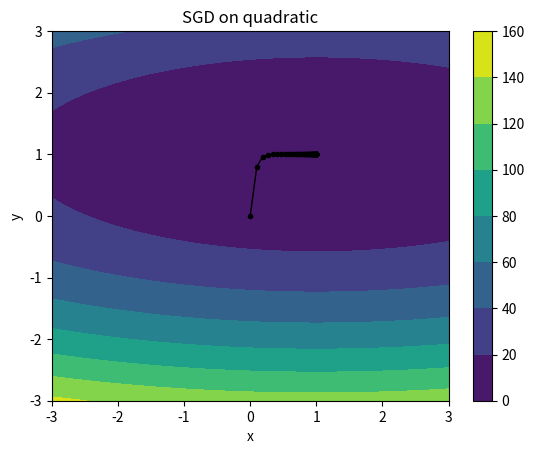

The matplotlib source for this figure:
# optimization.py

import argparse
import numpy as np
import scipy.special
import matplotlib.pyplot as plt

### 
# IMPLEMENT ME! REPLACE WITH YOUR ANSWER TO PART 1B
OPTIMAL_STEP_SIZE = 0.05
###

def _parse_args():
    """
    Command-line arguments to the system.
    :return: the parsed args bundle
    """
    parser = argparse.ArgumentParser(description='optimization.py')
    parser.add_argument('--func', type=str, default='QUAD', help='function to optimize (QUAD or NN)')
    parser.add_argument('--lr', type=float, default=OPTIMAL_STEP_SIZE, help='learning rate')
    parser.add_argument('--weight_decay', type=float, default=0., help='weight decay')
    parser.add_argument('--epochs', type=int, default=100, help='number of epochs')
    args = parser.parse_args()
    return args


def quadratic(x1, x2):
    """
    Quadratic function of two variables
    :param x1: first coordinate
    :param x2: second coordinate
    :return:
    """
    return (x1 - 1) ** 2 + 8 * (x2 - 1) ** 2


def quadratic_grad(x1, x2):
    """
    Should return a numpy array containing the gradient of the quadratic function defined above evaluated at the point
    :param x1: first coordinate
    :param x2: second coordinate
    :return: a one-dimensional numpy array containing two elements representing the gradient
    """
    ## do derivative
    dx1 = 2 * (x1 - 1)
    dx2 = 16 * (x2 - 1)
    return np.array([dx1, dx2])


def sgd_test_quadratic(args):
    xlist = np.linspace(-3.0, 3.0, 100)
    ylist = np.linspace(-3.0, 3.0, 100)
    X, Y = np.meshgrid(xlist, ylist)
    Z = quadratic(X, Y)
    plt.figure()

    # Track the points visited here
    points_history = []
    curr_point = np.array([0., 0.])
    for iter in range(0, args.epochs):
        grad = quadratic_grad(curr_point[0], curr_point[1])
        if len(grad) != 2:
            raise Exception("Gradient must be a two-dimensional array (vector containing [df/dx1, df/dx2])")
        next_point = curr_point - args.lr * grad
        points_history.append(curr_point)
        print("Point after epoch %i: %s" % (iter, repr(next_point)))
        curr_point = next_point
    points_history.append(curr_point)
    cp = plt.contourf(X, Y, Z)
    plt.colorbar(cp)
    plt.plot([p[0] for p in points_history], [p[1] for p in points_history], color='k', linestyle='-', linewidth=1, marker=".")
    plt.title('SGD on quadratic')
    plt.xlabel('x')
    plt.ylabel('y')
    plt.show()
    exit()


if __name__ == '__main__':
    args = _parse_args()
    sgd_test_quadratic(args)
